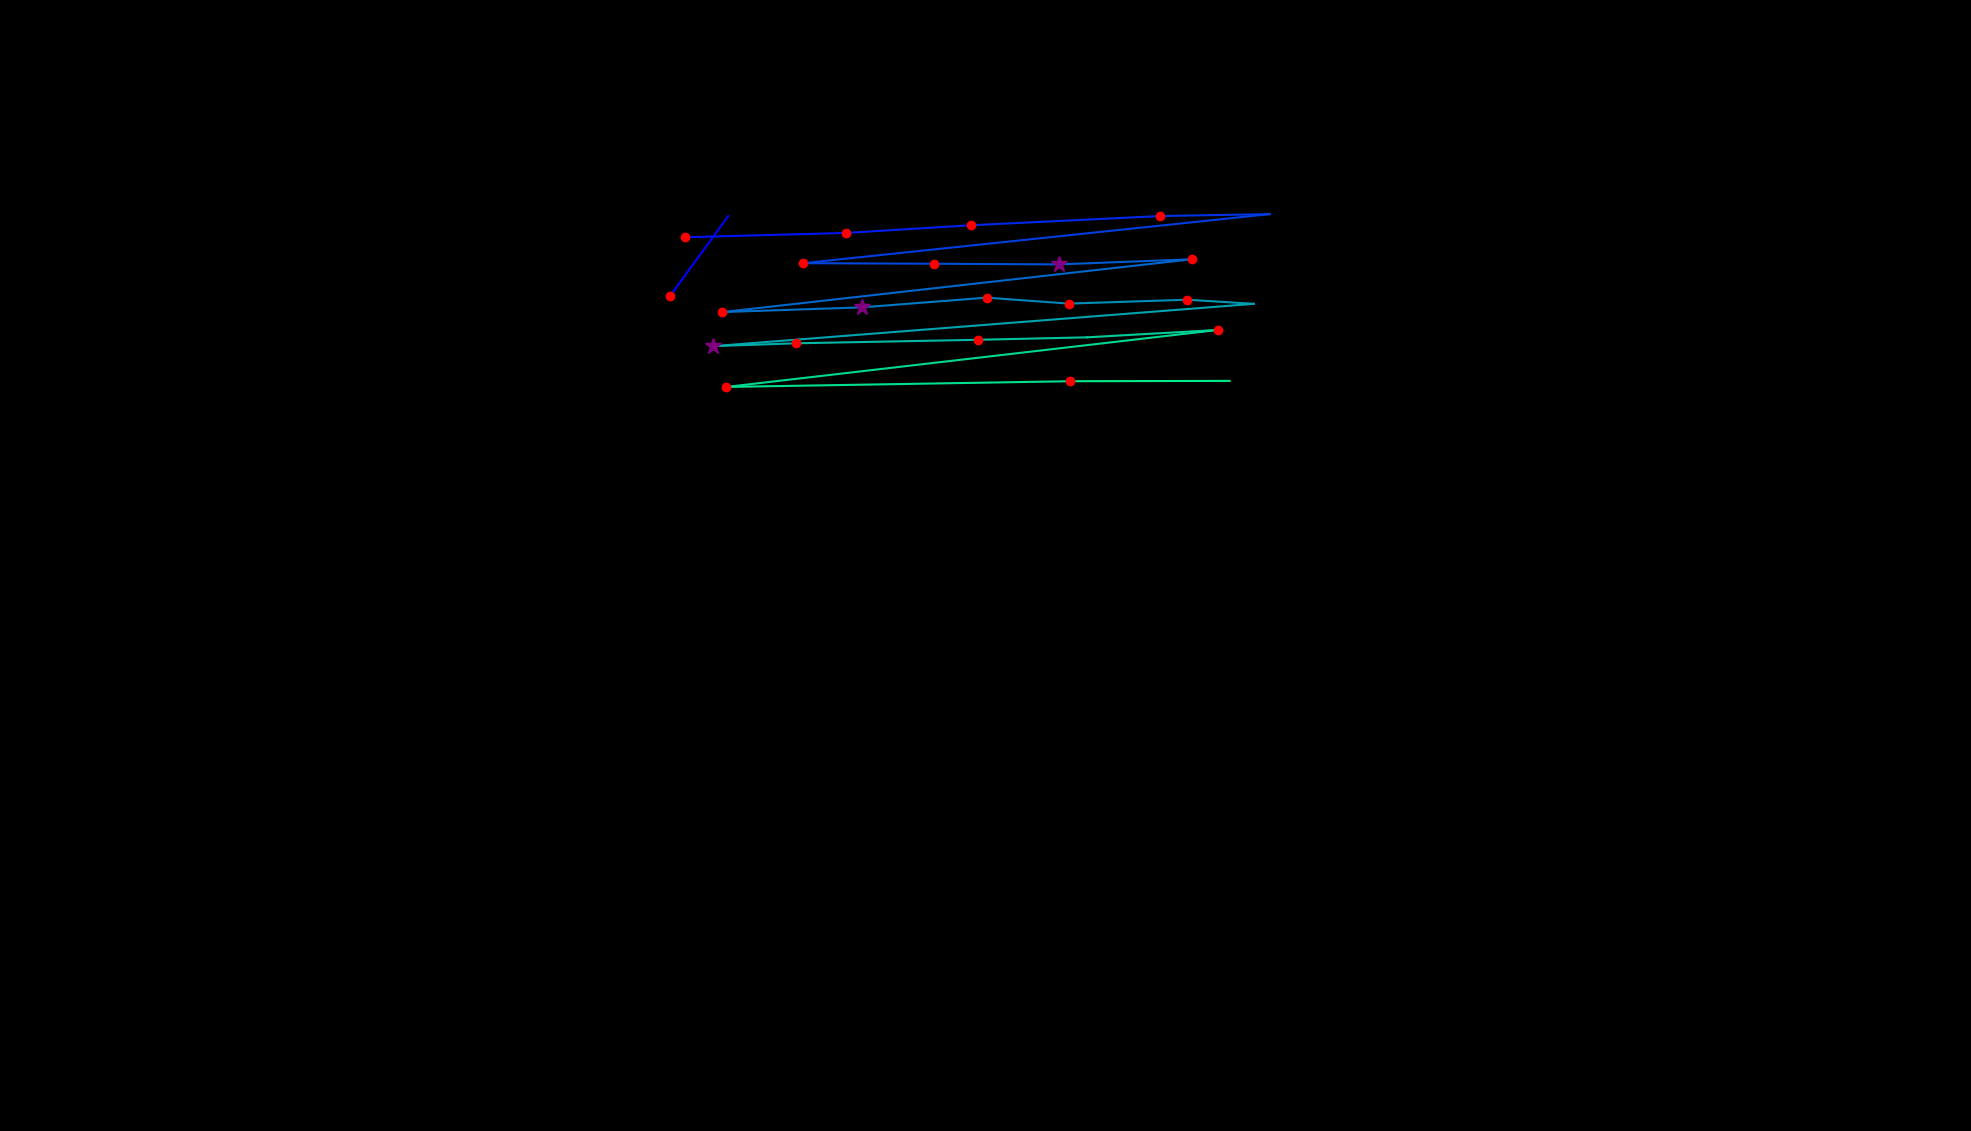

Data behind this chart, as committed beside it:
, fixation_id, timestamp, avg_gaze_x, avg_gaze_y, duration
0, 14.0, 3579, 870.4, 1085, 156.7
1, 15.0, 3844, 945.8, 1188, 0.0
2, 20.0, 5399, 889.3, 1161, 168.7
3, 21.0, 5591, 1098, 1166, 156.7
4, 22.0, 5796, 1261, 1176, 144.6
5, 23.0, 6049, 1507, 1188, 156.7
6, 24.0, 6278, 1649, 1191, 108.5
7, 25.0, 6459, 1043, 1127, 120.5
8, 26.0, 6628, 1213, 1126, 120.5
9, 27.0, 6784, 1375, 1125, 253.1
10, 28.0, 7086, 1548, 1132, 241
11, 29.0, 7363, 938.2, 1064, 192.8
12, 30.0, 7640, 1119, 1070, 265.1
13, 31.0, 7953, 1281, 1082, 241
14, 32.0, 8267, 1388, 1075, 156.7
15, 33.0, 8472, 1542, 1080, 168.7
16, 34.0, 8700, 1628, 1074, 48.2
17, 35.0, 8905, 926.5, 1019, 277.2
18, 36.0, 9231, 1034, 1023, 132.6
19, 37.0, 9448, 1270, 1028, 180.8
20, 38.0, 9652, 1412, 1031, 108.5
21, 39.0, 9797, 1582, 1040, 120.5
22, 40.0, 10098, 943.5, 966.3, 120.5
23, 41.0, 10279, 1390, 973.7, 144.6
24, 42.0, 10508, 1597, 974.2, 108.5
